Dataset: dataset (GitHub, HuiLiu1209/desinv202-tdf-2026). Classes: bottle, mouse, phone.

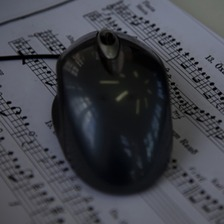
Label: mouse

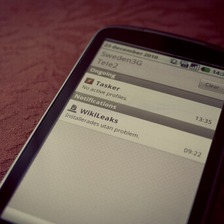
Label: phone

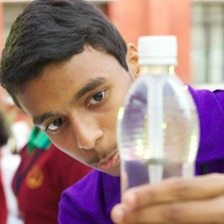
Label: bottle

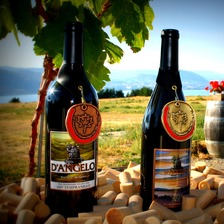
Label: bottle

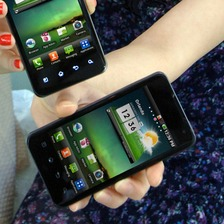
Label: phone

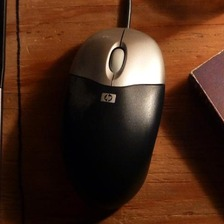
Label: mouse
